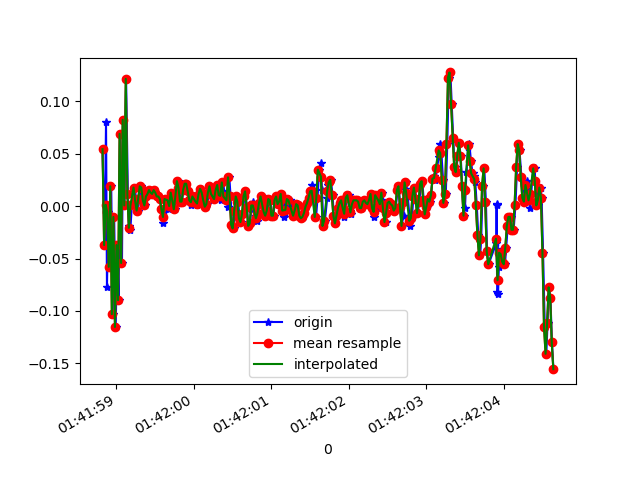

The table this chart was drawn from, first rows:
1618191718820, 887381831525112, 0.05444774, 0.21449141, -0.06465469
1618191718846, 887381850541096, -0.03718, -0.05429, -0.01823
1618191718865, 887381869581864, 0.0801, 0.3037, -0.04389
1618191718877, 887381888622648, -0.0775, -0.05429, -0.006012
1618191718894, 887381907663416, -0.005417, 0.3025, -0.03533
1618191718915, 887381926707240, -0.05795, -0.06528, -0.001125
1618191718932, 887381945748312, 0.01902, 0.3953, -0.02189
1618191718951, 887381964789368, -0.1032, -0.02863, -0.006012
1618191718970, 887381983830456, -0.0103, 0.3489, -0.01701
1618191718990, 887382002871512, -0.1154, -0.0323, -0.002346
1618191719008, 887382021887736, -0.03718, 0.2939, -0.009677
1618191719027, 887382040882872, -0.08972, -0.04085, 0.01476
1618191719046, 887382059920984, 0.06911, 0.2389, 0.004984
1618191719071, 887382078959064, -0.05429, 0.01046, 0.03553
1618191719084, 887382097997176, 0.08255, 0.2756, 0.007427
1618191719103, 887382117035288, 6.916197E-4, -0.07872, 0.04897
1618191719124, 887382136053560, 0.1216, 0.1277, 0.02453
1618191719147, 887382155090648, 0.01169, -0.141, 0.06974
1618191719160, 887382174127704, -0.01886, 0.0801, 0.06974
1618191719179, 887382193139992, -0.02252, -0.07872, 0.05141
1618191719198, 887382212177080, 6.916197E-4, -0.04085, 0.03186
1618191719221, 887382231194456, 0.0178, -0.01153, 0.02575
1618191719236, 887382250230616, 0.0178, -0.004198, 0.02453
1618191719255, 887382269266840, 0.005579, -0.009085, 0.02087
1618191719274, 887382288303064, -0.004195, -0.009085, 0.0172
1618191719296, 887382307339288, 0.0068, -0.007863, 0.01231
1618191719312, 887382326356120, 0.01902, -0.01153, 0.006206
1618191719331, 887382345391576, 0.0178, -0.01153, 0.00254
1618191719350, 887382364427096, 0.005579, -0.01397, 0.003762
1618191719371, 887382383462552, 6.916197E-4, -0.01153, 0.001319
1618191719388, 887382402473304, 0.009244, -0.007863, -0.00479
1618191719407, 887382421508760, 0.01169, -0.00542, -0.009677
1618191719429, 887382440528536, 0.01535, -0.006642, -0.01212
1618191719451, 887382459563544, 0.01291, -0.006642, -0.008455
1618191719464, 887382478598488, 0.01169, -0.002977, -0.006012
1618191719483, 887382497633496, 0.01535, 6.886502E-4, -0.00479
1618191719503, 887382516668440, 0.01291, 0.006797, -0.007233
1618191719527, 887382535692824, 0.009244, 0.005576, -0.009677
1618191719540, 887382554727448, 0.009244, 0.004354, -0.01212
1618191719560, 887382573762136, 0.0068, 6.886502E-4, -0.009677
1618191719580, 887382592796824, -0.002974, -0.002977, -0.008455
1618191719602, 887382611831448, -0.01641, 6.886502E-4, -0.006012
1618191719617, 887382630861720, -0.004195, 0.003132, -0.00479
1618191719636, 887382649896280, 0.0068, 0.004354, -0.002346
1618191719661, 887382668930840, 0.005579, 0.004354, -0.001125
1618191719680, 887382687965400, -0.002974, 0.004354, 0.003762
1618191719693, 887382706999960, 0.003135, 0.005576, 0.01598
1618191719712, 887382726034520, 0.01291, 0.005576, 0.02453
1618191719732, 887382745059864, 0.005579, 0.004354, 0.02942
1618191719756, 887382764094232, -0.002974, 6.886502E-4, 0.0282
1618191719769, 887382783128472, 0.009244, 0.00191, 0.02453
1618191719788, 887382802162840, 0.0239, 0.00191, 0.02453
1618191719808, 887382821197208, 0.0178, 6.886502E-4, 0.02209
1618191719826, 887382840225560, 0.004357, -0.007863, 0.02575
1618191719845, 887382859259800, 0.004357, -0.009085, 0.02942
1618191719864, 887382878294040, 0.01535, -0.009085, 0.02698
1618191719888, 887382897328152, 0.02146, -0.009085, 0.02575
1618191719902, 887382916362392, 0.02146, -0.004198, 0.01964
1618191719921, 887382935509277, 0.01413, -0.004198, 0.01354
1618191719940, 887382954543133, 0.005579, -0.002977, 0.008649
1618191719963, 887382973576989, 6.916197E-4, 6.886502E-4, 0.004984
... 246 more rows
